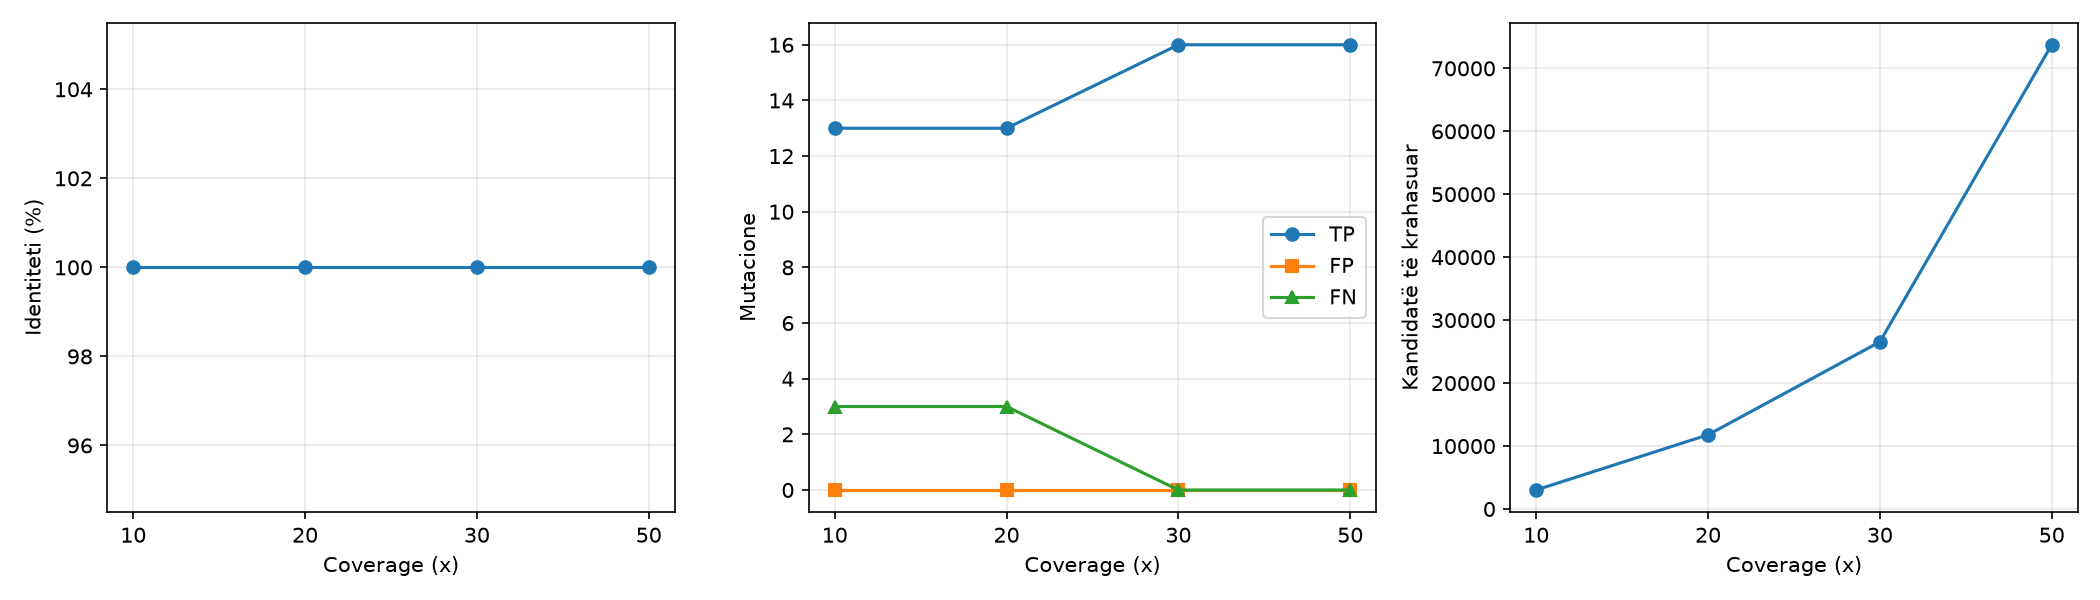

Source data for this figure (header and first rows):
param, reads_total, candidate_comparisons, brute_force_comparisons, overlaps_identified, longest_contig, reconstruction_length, identity, genome_fraction, edit_distance, pct_reads_incorporated, tp, fp, fn, time_seconds, peak_memory_mb
10, 430, 3022, 92235, 2841, 4149, 4157, 1.0, 0.7717, 0, 79.77, 13, 0, 3, 1.8, 84.3
20, 861, 11788, 370230, 11157, 4157, 4170, 1.0, 0.7741, 0, 78.98, 13, 0, 3, 4.01, 99.8
30, 1292, 26555, 833986, 24998, 5357, 5384, 1.0, 0.9994, 0, 100.0, 16, 0, 0, 8.64, 128.7
50, 2154, 73746, 2318781, 69478, 5110, 5142, 1.0, 0.9545, 0, 97.45, 16, 0, 0, 18.74, 217.6
